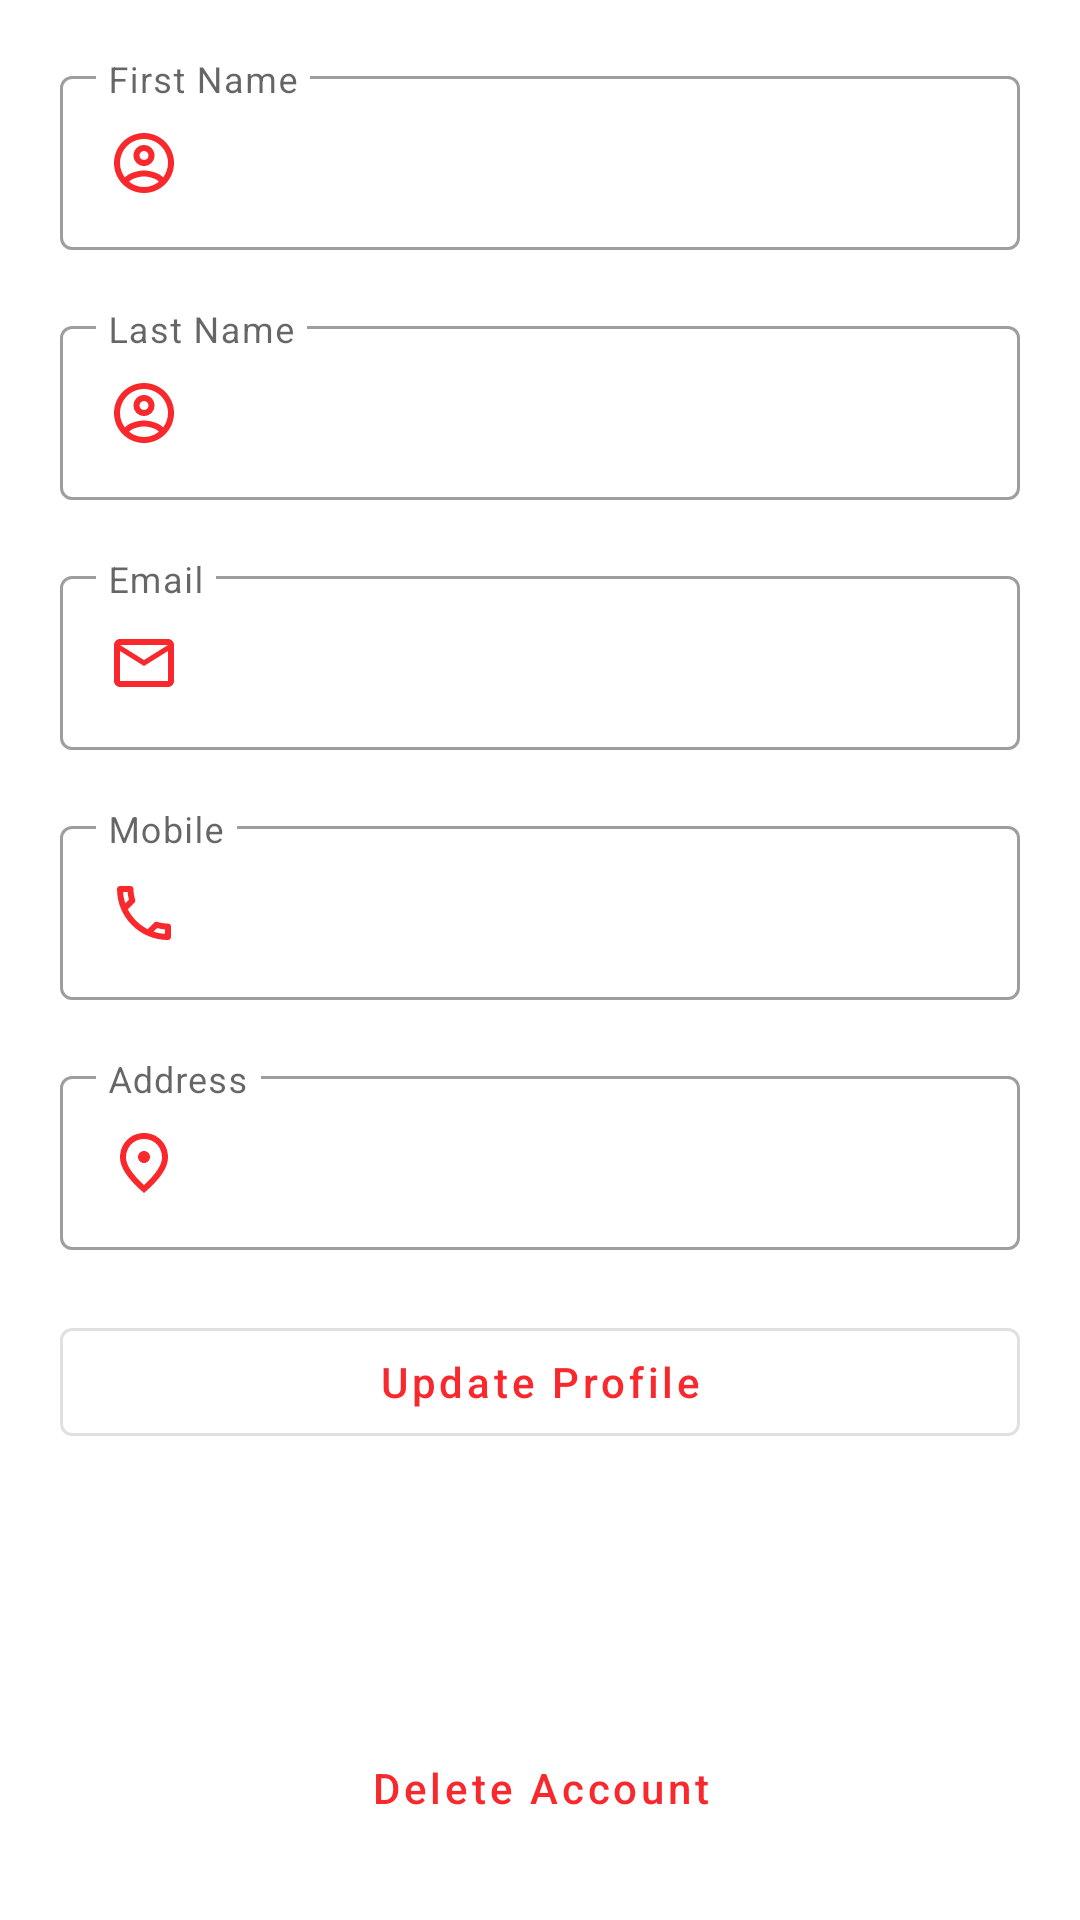

Layout XML and referenced resources for this Android screen:
<!-- AndroidManifest.xml: application theme Theme.HelloFood -->
<!-- res/layout/fragment_profile.xml -->
<?xml version="1.0" encoding="utf-8"?>
<androidx.constraintlayout.widget.ConstraintLayout xmlns:android="http://schemas.android.com/apk/res/android"
    xmlns:app="http://schemas.android.com/apk/res-auto"
    xmlns:tools="http://schemas.android.com/tools"
    android:id="@+id/cl01"
    android:layout_width="match_parent"
    android:layout_height="match_parent"
    android:layout_marginTop="60dp"
    tools:context=".MainActivity">

    <ProgressBar
        android:id="@+id/progressBar"
        android:layout_width="wrap_content"
        android:layout_height="wrap_content"
        android:background="@android:color/darker_gray"
        android:padding="10dp"
        android:visibility="gone"
        app:layout_constraintBottom_toBottomOf="parent"
        app:layout_constraintEnd_toEndOf="parent"
        app:layout_constraintStart_toStartOf="parent"
        app:layout_constraintTop_toTopOf="parent" />

    <com.google.android.material.textfield.TextInputLayout
        android:id="@+id/til_firstname"
        style="@style/Widget.MaterialComponents.TextInputLayout.OutlinedBox"
        android:layout_width="match_parent"
        android:layout_height="wrap_content"
        android:layout_marginStart="20dp"
        android:layout_marginTop="20dp"
        android:layout_marginEnd="20dp"
        android:hint="First Name"
        app:layout_constraintEnd_toEndOf="parent"
        app:layout_constraintStart_toStartOf="parent"
        app:layout_constraintTop_toTopOf="parent">

        <com.google.android.material.textfield.TextInputEditText
            android:layout_width="match_parent"
            android:layout_height="wrap_content"
            android:drawableStart="@drawable/ic_outline_account_circle_24"
            android:drawablePadding="10dp"
            android:maxLength="20"
            android:text=" " />

    </com.google.android.material.textfield.TextInputLayout>

    <com.google.android.material.textfield.TextInputLayout
        android:id="@+id/til_lastname"
        style="@style/Widget.MaterialComponents.TextInputLayout.OutlinedBox"
        android:layout_width="match_parent"
        android:layout_height="wrap_content"
        android:layout_marginStart="20dp"
        android:layout_marginTop="20dp"
        android:layout_marginEnd="20dp"
        android:hint="Last Name"
        app:layout_constraintEnd_toEndOf="parent"
        app:layout_constraintStart_toStartOf="parent"
        app:layout_constraintTop_toBottomOf="@id/til_firstname">

        <com.google.android.material.textfield.TextInputEditText
            android:layout_width="match_parent"
            android:layout_height="wrap_content"
            android:drawableStart="@drawable/ic_outline_account_circle_24"
            android:drawablePadding="10dp"
            android:maxLength="20"
            android:text=" " />

    </com.google.android.material.textfield.TextInputLayout>

    <com.google.android.material.textfield.TextInputLayout
        android:id="@+id/til_email"
        style="@style/Widget.MaterialComponents.TextInputLayout.OutlinedBox"
        android:layout_width="match_parent"
        android:layout_height="wrap_content"
        android:layout_marginStart="20dp"
        android:layout_marginTop="20dp"
        android:layout_marginEnd="20dp"
        android:hint="Email"
        app:layout_constraintEnd_toEndOf="parent"
        app:layout_constraintStart_toStartOf="parent"
        app:layout_constraintTop_toBottomOf="@id/til_lastname">

        <com.google.android.material.textfield.TextInputEditText
            android:layout_width="match_parent"
            android:layout_height="wrap_content"
            android:drawableStart="@drawable/ic_outline_email_24"
            android:drawablePadding="10dp"
            android:enabled="false"
            android:text=" "
            android:textColor="@color/black" />

    </com.google.android.material.textfield.TextInputLayout>

    <com.google.android.material.textfield.TextInputLayout
        android:id="@+id/til_phone"
        style="@style/Widget.MaterialComponents.TextInputLayout.OutlinedBox"
        android:layout_width="match_parent"
        android:layout_height="wrap_content"
        android:layout_marginStart="20dp"
        android:layout_marginTop="20dp"
        android:layout_marginEnd="20dp"
        android:hint="Mobile"
        app:layout_constraintEnd_toEndOf="parent"
        app:layout_constraintStart_toStartOf="parent"
        app:layout_constraintTop_toBottomOf="@id/til_email">

        <com.google.android.material.textfield.TextInputEditText
            android:layout_width="match_parent"
            android:layout_height="wrap_content"
            android:drawableStart="@drawable/ic_outline_phone_24"
            android:drawablePadding="10dp"
            android:maxLength="11"
            android:text=" " />

    </com.google.android.material.textfield.TextInputLayout>

    <com.google.android.material.textfield.TextInputLayout
        android:id="@+id/til_address"
        style="@style/Widget.MaterialComponents.TextInputLayout.OutlinedBox"
        android:layout_width="match_parent"
        android:layout_height="wrap_content"
        android:layout_marginStart="20dp"
        android:layout_marginTop="20dp"
        android:layout_marginEnd="20dp"
        android:hint="Address"
        app:layout_constraintEnd_toEndOf="parent"
        app:layout_constraintStart_toStartOf="parent"
        app:layout_constraintTop_toBottomOf="@id/til_phone">

        <com.google.android.material.textfield.TextInputEditText
            android:layout_width="match_parent"
            android:layout_height="wrap_content"
            android:drawableStart="@drawable/ic_outline_place_24"
            android:drawablePadding="10dp"
            android:maxLength="40"
            android:text=" " />

    </com.google.android.material.textfield.TextInputLayout>

    <Button
        android:id="@+id/btn_update"
        style="?attr/materialButtonOutlinedStyle"
        android:layout_width="match_parent"
        android:layout_height="wrap_content"
        android:layout_marginStart="20dp"
        android:layout_marginTop="20dp"
        android:layout_marginEnd="20dp"
        android:text="Update Profile"
        android:textAllCaps="false"
        app:layout_constraintEnd_toEndOf="parent"
        app:layout_constraintStart_toStartOf="parent"
        app:layout_constraintTop_toBottomOf="@id/til_address" />

    <Button
        style="@style/Widget.MaterialComponents.Button.TextButton"
        android:id="@+id/btn_delete"
        android:layout_width="wrap_content"
        android:layout_height="wrap_content"
        android:layout_margin="20dp"
        android:text="Delete Account"
        android:textAllCaps="false"
        app:layout_constraintBottom_toBottomOf="parent"
        app:layout_constraintEnd_toEndOf="parent"
        app:layout_constraintStart_toStartOf="parent" />

</androidx.constraintlayout.widget.ConstraintLayout>
<!-- resources referenced by this layout -->
<resources>
  <color name="black">#FF000000</color>
  <!-- drawable ic_outline_account_circle_24 (drawable) -->
  <vector android:height="24dp" android:tint="#F9282D"
      android:viewportHeight="24" android:viewportWidth="24"
      android:width="24dp" xmlns:android="http://schemas.android.com/apk/res/android">
      <path android:fillColor="@android:color/white" android:pathData="M12,2C6.48,2 2,6.48 2,12s4.48,10 10,10 10,-4.48 10,-10S17.52,2 12,2zM7.07,18.28c0.43,-0.9 3.05,-1.78 4.93,-1.78s4.51,0.88 4.93,1.78C15.57,19.36 13.86,20 12,20s-3.57,-0.64 -4.93,-1.72zM18.36,16.83c-1.43,-1.74 -4.9,-2.33 -6.36,-2.33s-4.93,0.59 -6.36,2.33C4.62,15.49 4,13.82 4,12c0,-4.41 3.59,-8 8,-8s8,3.59 8,8c0,1.82 -0.62,3.49 -1.64,4.83zM12,6c-1.94,0 -3.5,1.56 -3.5,3.5S10.06,13 12,13s3.5,-1.56 3.5,-3.5S13.94,6 12,6zM12,11c-0.83,0 -1.5,-0.67 -1.5,-1.5S11.17,8 12,8s1.5,0.67 1.5,1.5S12.83,11 12,11z"/>
  </vector>
  <!-- drawable ic_outline_email_24 (drawable) -->
  <vector android:height="24dp" android:tint="#F9282D"
      android:viewportHeight="24" android:viewportWidth="24"
      android:width="24dp" xmlns:android="http://schemas.android.com/apk/res/android">
      <path android:fillColor="@android:color/white" android:pathData="M22,6c0,-1.1 -0.9,-2 -2,-2L4,4c-1.1,0 -2,0.9 -2,2v12c0,1.1 0.9,2 2,2h16c1.1,0 2,-0.9 2,-2L22,6zM20,6l-8,5 -8,-5h16zM20,18L4,18L4,8l8,5 8,-5v10z"/>
  </vector>
  <!-- drawable ic_outline_phone_24 (drawable) -->
  <vector android:height="24dp" android:tint="#F9282D"
      android:viewportHeight="24" android:viewportWidth="24"
      android:width="24dp" xmlns:android="http://schemas.android.com/apk/res/android">
      <path android:fillColor="@android:color/white" android:pathData="M6.54,5c0.06,0.89 0.21,1.76 0.45,2.59l-1.2,1.2c-0.41,-1.2 -0.67,-2.47 -0.76,-3.79h1.51m9.86,12.02c0.85,0.24 1.72,0.39 2.6,0.45v1.49c-1.32,-0.09 -2.59,-0.35 -3.8,-0.75l1.2,-1.19M7.5,3H4c-0.55,0 -1,0.45 -1,1 0,9.39 7.61,17 17,17 0.55,0 1,-0.45 1,-1v-3.49c0,-0.55 -0.45,-1 -1,-1 -1.24,0 -2.45,-0.2 -3.57,-0.57 -0.1,-0.04 -0.21,-0.05 -0.31,-0.05 -0.26,0 -0.51,0.1 -0.71,0.29l-2.2,2.2c-2.83,-1.45 -5.15,-3.76 -6.59,-6.59l2.2,-2.2c0.28,-0.28 0.36,-0.67 0.25,-1.02C8.7,6.45 8.5,5.25 8.5,4c0,-0.55 -0.45,-1 -1,-1z"/>
  </vector>
  <!-- drawable ic_outline_place_24 (drawable) -->
  <vector android:height="24dp" android:tint="#F9282D"
      android:viewportHeight="24" android:viewportWidth="24"
      android:width="24dp" xmlns:android="http://schemas.android.com/apk/res/android">
      <path android:fillColor="@android:color/white" android:pathData="M12,12c-1.1,0 -2,-0.9 -2,-2s0.9,-2 2,-2 2,0.9 2,2 -0.9,2 -2,2zM18,10.2C18,6.57 15.35,4 12,4s-6,2.57 -6,6.2c0,2.34 1.95,5.44 6,9.14 4.05,-3.7 6,-6.8 6,-9.14zM12,2c4.2,0 8,3.22 8,8.2 0,3.32 -2.67,7.25 -8,11.8 -5.33,-4.55 -8,-8.48 -8,-11.8C4,5.22 7.8,2 12,2z"/>
  </vector>
  <style name="Theme.HelloFood" parent="Theme.MaterialComponents.Light.NoActionBar">
          
          <item name="colorPrimary">#F9282D</item>
          <item name="colorPrimaryVariant">#121C26</item>
          <item name="colorOnPrimary">@color/white</item>
          
          <item name="colorSecondary">#D32F2F</item>
          <item name="colorSecondaryVariant">#121C26</item>
          <item name="colorOnSecondary">#FCFAFAFA</item>
          
          <item name="android:statusBarColor">?attr/colorOnPrimary</item>
          <item name="android:windowLightStatusBar">true</item>
          
      </style>
  <color name="white">#FFFFFFFF</color>
</resources>
